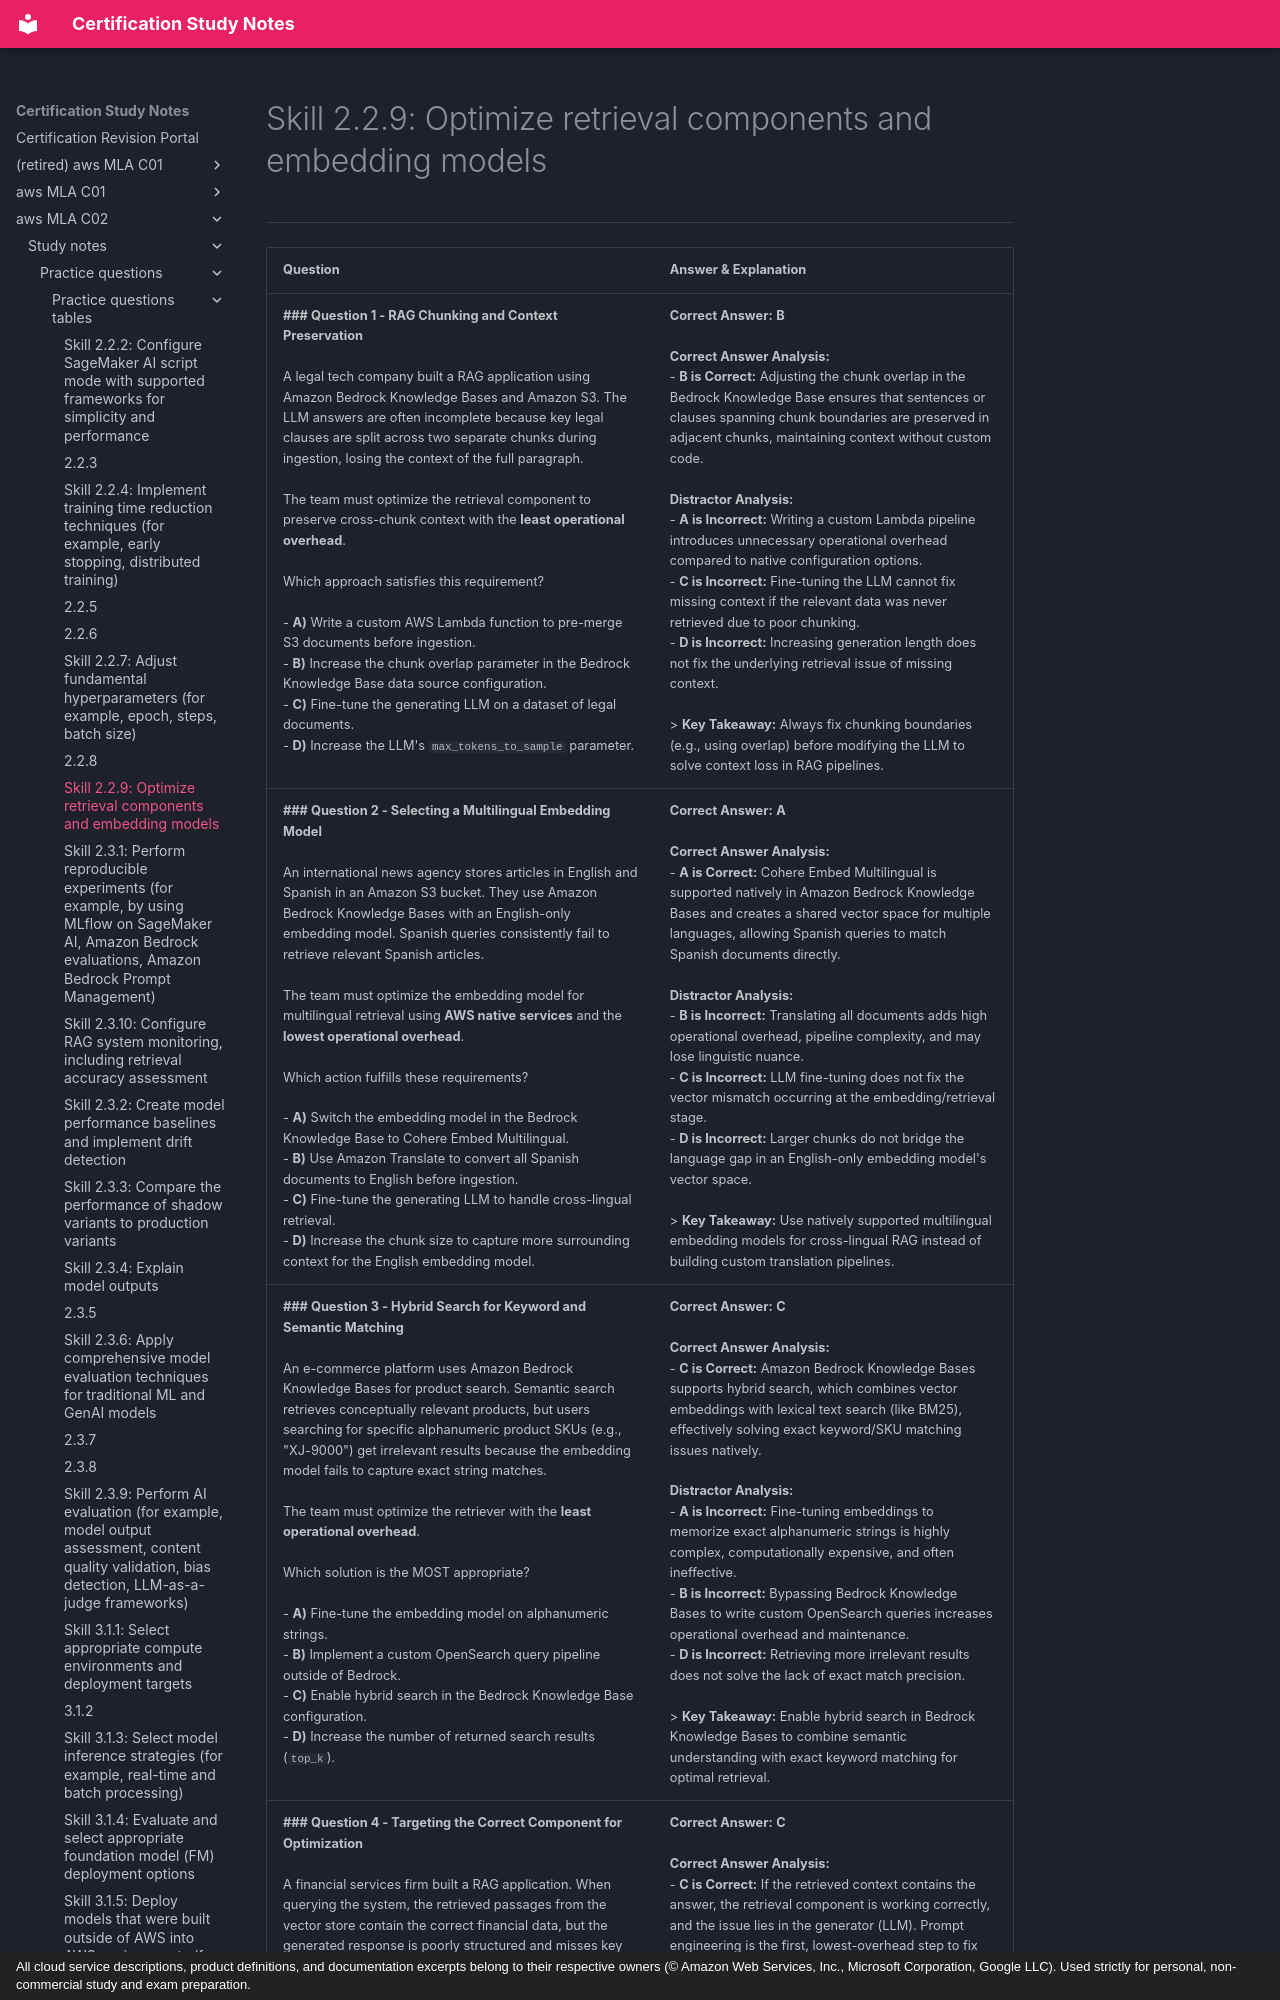

repository: monitus2022/cert_study_notes · page: aws_MLA_C02/study_notes/practice_questions/practice_questions_tables/2.2.9/index.html · generator: mkdocs · copyright: All cloud service descriptions, product definitions, and documentation excerpts belong to their respective owners (© Amazon Web Services, Inc., Microsoft Corporation, Google LLC). Used strictly for personal, non-commercial study and exam preparation.

# Skill 2.2.9: Optimize retrieval components and embedding models
---

| Question | Answer & Explanation |
| --- | --- |
| **### Question 1 - RAG Chunking and Context Preservation**<br><br>A legal tech company built a RAG application using Amazon Bedrock Knowledge Bases and Amazon S3. The LLM answers are often incomplete because key legal clauses are split across two separate chunks during ingestion, losing the context of the full paragraph.<br><br>The team must optimize the retrieval component to preserve cross-chunk context with the **least operational overhead**.<br><br>Which approach satisfies this requirement?<br><br>- **A)** Write a custom AWS Lambda function to pre-merge S3 documents before ingestion.<br>- **B)** Increase the chunk overlap parameter in the Bedrock Knowledge Base data source configuration.<br>- **C)** Fine-tune the generating LLM on a dataset of legal documents.<br>- **D)** Increase the LLM's `max_tokens_to_sample` parameter. | **Correct Answer:** **B**<br><br>**Correct Answer Analysis:**<br>- **B is Correct:** Adjusting the chunk overlap in the Bedrock Knowledge Base ensures that sentences or clauses spanning chunk boundaries are preserved in adjacent chunks, maintaining context without custom code.<br><br>**Distractor Analysis:**<br>- **A is Incorrect:** Writing a custom Lambda pipeline introduces unnecessary operational overhead compared to native configuration options.<br>- **C is Incorrect:** Fine-tuning the LLM cannot fix missing context if the relevant data was never retrieved due to poor chunking.<br>- **D is Incorrect:** Increasing generation length does not fix the underlying retrieval issue of missing context.<br><br>> **Key Takeaway:** Always fix chunking boundaries (e.g., using overlap) before modifying the LLM to solve context loss in RAG pipelines. |
| **### Question 2 - Selecting a Multilingual Embedding Model**<br><br>An international news agency stores articles in English and Spanish in an Amazon S3 bucket. They use Amazon Bedrock Knowledge Bases with an English-only embedding model. Spanish queries consistently fail to retrieve relevant Spanish articles.<br><br>The team must optimize the embedding model for multilingual retrieval using **AWS native services** and the **lowest operational overhead**.<br><br>Which action fulfills these requirements?<br><br>- **A)** Switch the embedding model in the Bedrock Knowledge Base to Cohere Embed Multilingual.<br>- **B)** Use Amazon Translate to convert all Spanish documents to English before ingestion.<br>- **C)** Fine-tune the generating LLM to handle cross-lingual retrieval.<br>- **D)** Increase the chunk size to capture more surrounding context for the English embedding model. | **Correct Answer:** **A**<br><br>**Correct Answer Analysis:**<br>- **A is Correct:** Cohere Embed Multilingual is supported natively in Amazon Bedrock Knowledge Bases and creates a shared vector space for multiple languages, allowing Spanish queries to match Spanish documents directly.<br><br>**Distractor Analysis:**<br>- **B is Incorrect:** Translating all documents adds high operational overhead, pipeline complexity, and may lose linguistic nuance.<br>- **C is Incorrect:** LLM fine-tuning does not fix the vector mismatch occurring at the embedding/retrieval stage.<br>- **D is Incorrect:** Larger chunks do not bridge the language gap in an English-only embedding model's vector space.<br><br>> **Key Takeaway:** Use natively supported multilingual embedding models for cross-lingual RAG instead of building custom translation pipelines. |
| **### Question 3 - Hybrid Search for Keyword and Semantic Matching**<br><br>An e-commerce platform uses Amazon Bedrock Knowledge Bases for product search. Semantic search retrieves conceptually relevant products, but users searching for specific alphanumeric product SKUs (e.g., "XJ-9000") get irrelevant results because the embedding model fails to capture exact string matches.<br><br>The team must optimize the retriever with the **least operational overhead**.<br><br>Which solution is the MOST appropriate?<br><br>- **A)** Fine-tune the embedding model on alphanumeric strings.<br>- **B)** Implement a custom OpenSearch query pipeline outside of Bedrock.<br>- **C)** Enable hybrid search in the Bedrock Knowledge Base configuration.<br>- **D)** Increase the number of returned search results (`top_k`). | **Correct Answer:** **C**<br><br>**Correct Answer Analysis:**<br>- **C is Correct:** Amazon Bedrock Knowledge Bases supports hybrid search, which combines vector embeddings with lexical text search (like BM25), effectively solving exact keyword/SKU matching issues natively.<br><br>**Distractor Analysis:**<br>- **A is Incorrect:** Fine-tuning embeddings to memorize exact alphanumeric strings is highly complex, computationally expensive, and often ineffective.<br>- **B is Incorrect:** Bypassing Bedrock Knowledge Bases to write custom OpenSearch queries increases operational overhead and maintenance.<br>- **D is Incorrect:** Retrieving more irrelevant results does not solve the lack of exact match precision.<br><br>> **Key Takeaway:** Enable hybrid search in Bedrock Knowledge Bases to combine semantic understanding with exact keyword matching for optimal retrieval. |
| **### Question 4 - Targeting the Correct Component for Optimization**<br><br>A financial services firm built a RAG application. When querying the system, the retrieved passages from the vector store contain the correct financial data, but the generated response is poorly structured and misses key points from the provided context.<br><br>The team must target the **correct component** for optimization based on this specific failure mode.<br><br>Which action should they take?<br><br>- **A)** Change the chunking strategy to smaller fixed-size chunks.<br>- **B)** Update the embedding model to a larger dimension size.<br>- **C)** Apply prompt engineering to the generating LLM, explicitly instructing it to format the output and use the provided context.<br>- **D)** Implement a custom reranker model on the retrieved passages. | **Correct Answer:** **C**<br><br>**Correct Answer Analysis:**<br>- **C is Correct:** If the retrieved context contains the answer, the retrieval component is working correctly, and the issue lies in the generator (LLM). Prompt engi
